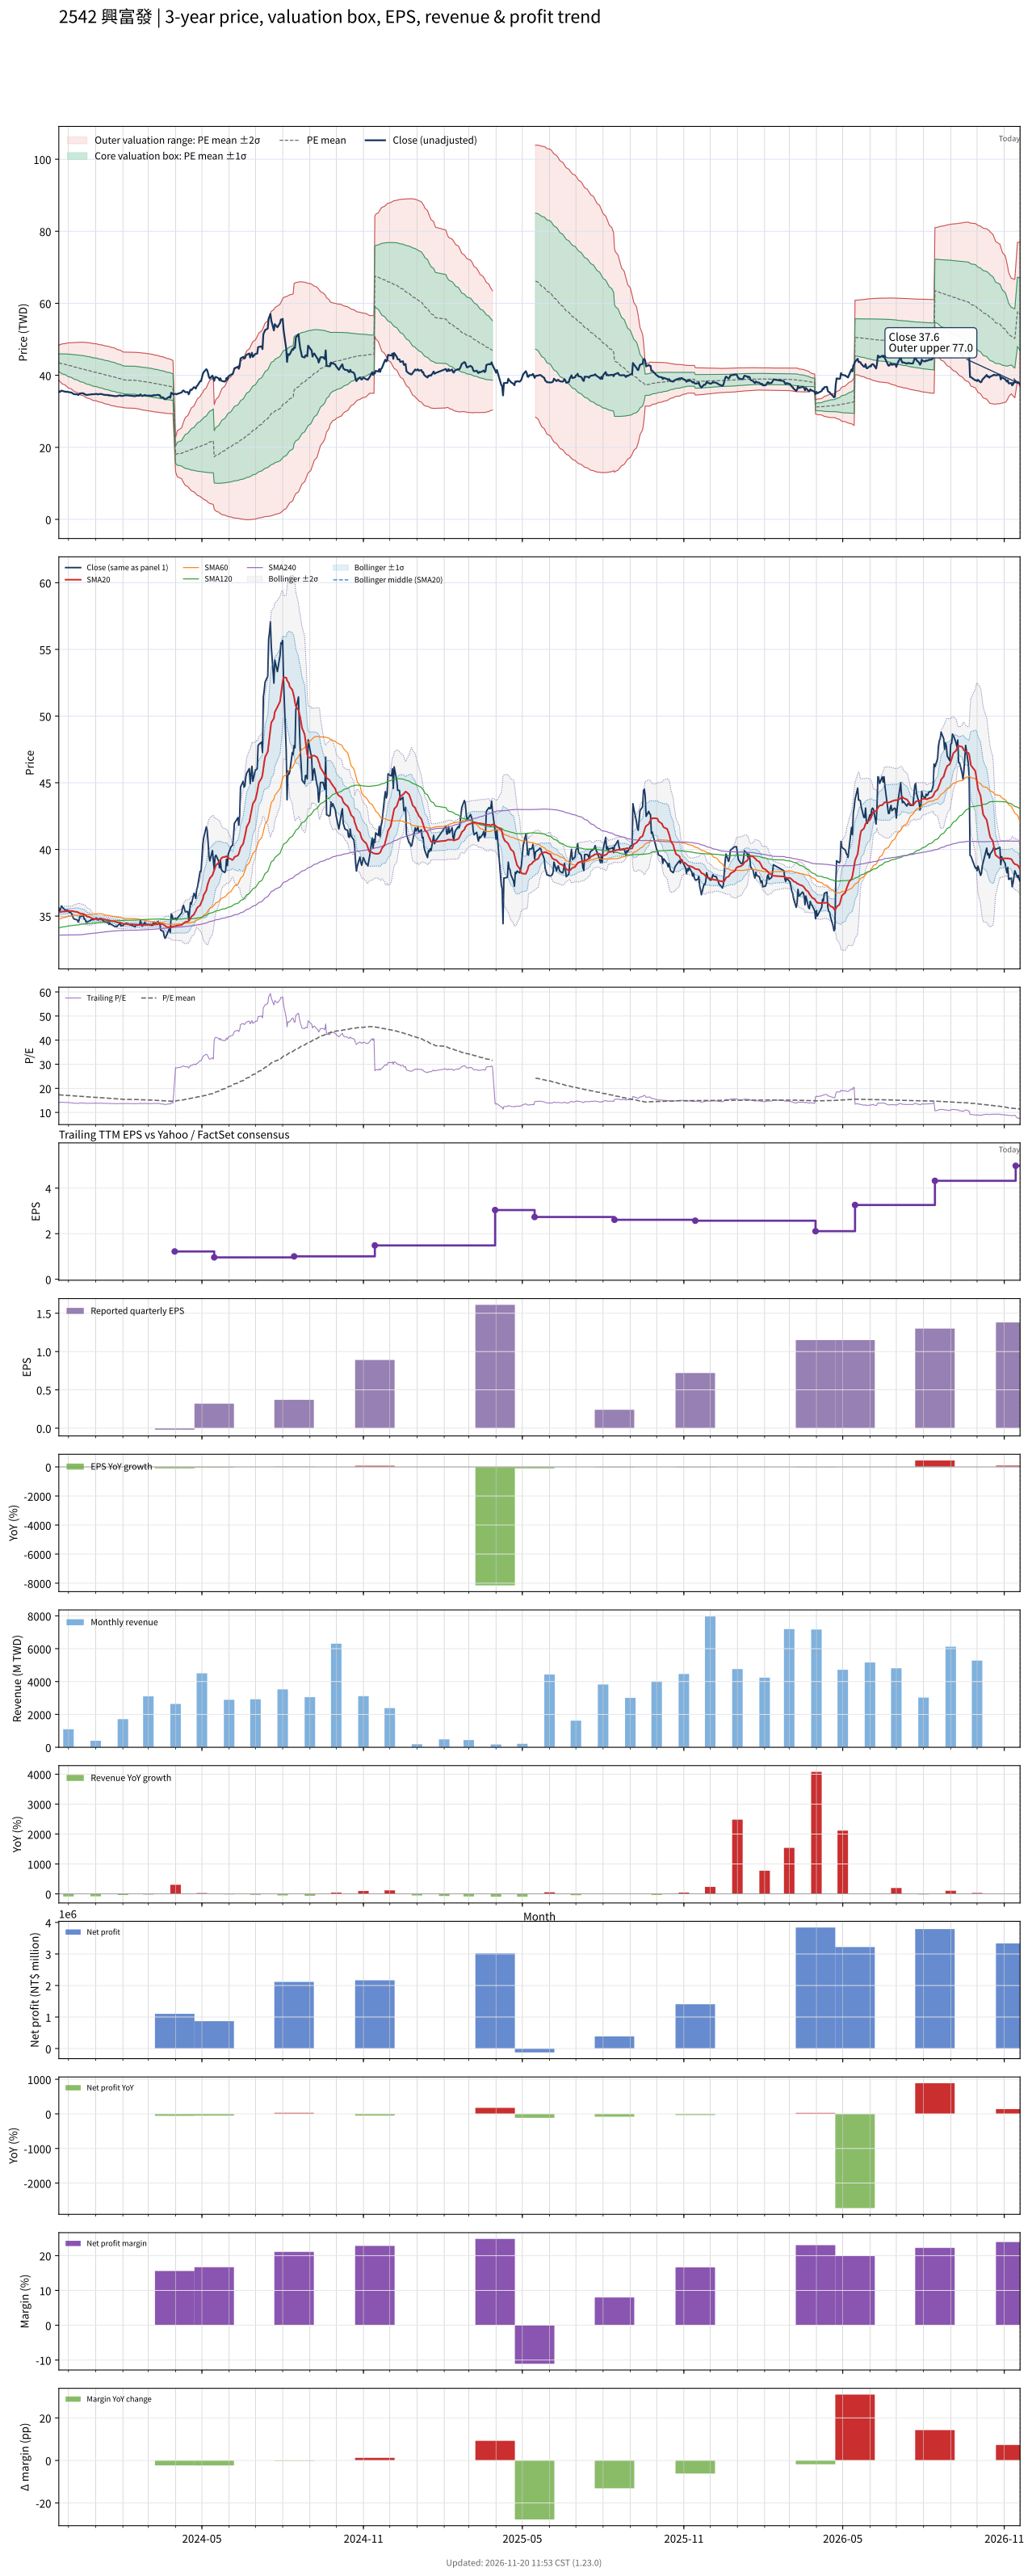

Values plotted in this chart, from the file beside it:
# chart-version: skill-stock-dynamic-val…
date, close, available_date, period_end, eps, ttm_eps, pe, pe_mean, pe_std, price_m2, price_m1, price_mean, price_p1, price_p2, forward_eps, forward_pe, forward_pe_mean, forward_pe_std, forward_price_m2, forward_price_m1, forward_price_mean, forward_price_p1, forward_price_p2, sma20
2023-11-20, 35.58, 2023-11-14, 2023-09-30, 0.49, 2.511, 14.17, 17.32, 0.9666, 38.64, 41.06, 43.49, 45.92, 48.35, , , , , , , , , , 35.3
2023-11-21, 35.37, 2023-11-14, 2023-09-30, 0.49, 2.511, 14.09, 17.29, 1.009, 38.34, 40.88, 43.41, 45.94, 48.47, , , , , , , , , , 35.3
2023-11-22, 35.54, 2023-11-14, 2023-09-30, 0.49, 2.511, 14.16, 17.26, 1.046, 38.08, 40.7, 43.33, 45.96, 48.58, , , , , , , , , , 35.31
2023-11-23, 35.76, 2023-11-14, 2023-09-30, 0.49, 2.511, 14.24, 17.22, 1.078, 37.83, 40.54, 43.25, 45.95, 48.66, , , , , , , , , , 35.32
2023-11-24, 35.67, 2023-11-14, 2023-09-30, 0.49, 2.511, 14.21, 17.19, 1.109, 37.59, 40.38, 43.16, 45.95, 48.73, , , , , , , , , , 35.34
2023-11-27, 35.45, 2023-11-14, 2023-09-30, 0.49, 2.511, 14.12, 17.16, 1.14, 37.35, 40.22, 43.08, 45.94, 48.8, , , , , , , , , , 35.34
2023-11-28, 35.45, 2023-11-14, 2023-09-30, 0.49, 2.511, 14.12, 17.12, 1.169, 37.12, 40.06, 42.99, 45.93, 48.86, , , , , , , , , , 35.35
2023-11-29, 35.37, 2023-11-14, 2023-09-30, 0.49, 2.511, 14.09, 17.09, 1.197, 36.89, 39.9, 42.91, 45.91, 48.92, , , , , , , , , , 35.36
2023-11-30, 35.45, 2023-11-14, 2023-09-30, 0.49, 2.511, 14.12, 17.05, 1.223, 36.68, 39.75, 42.82, 45.89, 48.96, , , , , , , , , , 35.38
2023-12-01, 35.32, 2023-11-14, 2023-09-30, 0.49, 2.511, 14.07, 17.02, 1.249, 36.46, 39.6, 42.74, 45.87, 49.01, , , , , , , , , , 35.39
2023-12-04, 35.24, 2023-11-14, 2023-09-30, 0.49, 2.511, 14.03, 16.99, 1.274, 36.25, 39.45, 42.65, 45.85, 49.04, , , , , , , , , , 35.39
2023-12-05, 35.11, 2023-11-14, 2023-09-30, 0.49, 2.511, 13.98, 16.95, 1.297, 36.05, 39.3, 42.56, 45.81, 49.07, , , , , , , , , , 35.38
2023-12-06, 34.94, 2023-11-14, 2023-09-30, 0.49, 2.511, 13.91, 16.91, 1.32, 35.84, 39.15, 42.47, 45.78, 49.09, , , , , , , , , , 35.37
2023-12-07, 34.81, 2023-11-14, 2023-09-30, 0.49, 2.511, 13.86, 16.88, 1.342, 35.63, 39, 42.37, 45.74, 49.11, , , , , , , , , , 35.35
2023-12-08, 34.76, 2023-11-14, 2023-09-30, 0.49, 2.511, 13.84, 16.84, 1.364, 35.43, 38.85, 42.28, 45.7, 49.13, , , , , , , , , , 35.33
2023-12-11, 34.72, 2023-11-14, 2023-09-30, 0.49, 2.511, 13.83, 16.8, 1.387, 35.23, 38.71, 42.19, 45.67, 49.15, , , , , , , , , , 35.31
2023-12-12, 34.55, 2023-11-14, 2023-09-30, 0.49, 2.511, 13.76, 16.77, 1.409, 35.02, 38.56, 42.1, 45.64, 49.18, , , , , , , , , , 35.27
2023-12-13, 34.68, 2023-11-14, 2023-09-30, 0.49, 2.511, 13.81, 16.73, 1.43, 34.83, 38.42, 42.01, 45.6, 49.19, , , , , , , , , , 35.23
2023-12-14, 34.98, 2023-11-14, 2023-09-30, 0.49, 2.511, 13.93, 16.7, 1.447, 34.66, 38.29, 41.93, 45.56, 49.19, , , , , , , , , , 35.21
2023-12-15, 34.98, 2023-11-14, 2023-09-30, 0.49, 2.511, 13.93, 16.66, 1.464, 34.49, 38.16, 41.84, 45.51, 49.19, , , , , , , , , , 35.19
2023-12-18, 35.02, 2023-11-14, 2023-09-30, 0.49, 2.511, 13.95, 16.63, 1.479, 34.33, 38.04, 41.75, 45.47, 49.18, , , , , , , , , , 35.16
2023-12-19, 34.76, 2023-11-14, 2023-09-30, 0.49, 2.511, 13.84, 16.59, 1.494, 34.16, 37.91, 41.66, 45.41, 49.17, , , , , , , , , , 35.13
2023-12-20, 34.76, 2023-11-14, 2023-09-30, 0.49, 2.511, 13.84, 16.56, 1.507, 34, 37.79, 41.57, 45.35, 49.14, , , , , , , , , , 35.09
2023-12-21, 34.55, 2023-11-14, 2023-09-30, 0.49, 2.511, 13.76, 16.52, 1.52, 33.84, 37.66, 41.48, 45.29, 49.11, , , , , , , , , , 35.03
2023-12-22, 34.55, 2023-11-14, 2023-09-30, 0.49, 2.511, 13.76, 16.48, 1.532, 33.69, 37.54, 41.38, 45.23, 49.08, , , , , , , , , , 34.97
2023-12-25, 34.63, 2023-11-14, 2023-09-30, 0.49, 2.511, 13.79, 16.44, 1.542, 33.54, 37.42, 41.29, 45.16, 49.03, , , , , , , , , , 34.93
2023-12-26, 34.68, 2023-11-14, 2023-09-30, 0.49, 2.511, 13.81, 16.41, 1.552, 33.4, 37.3, 41.2, 45.09, 48.99, , , , , , , , , , 34.89
2023-12-27, 34.72, 2023-11-14, 2023-09-30, 0.49, 2.511, 13.83, 16.37, 1.56, 33.27, 37.19, 41.1, 45.02, 48.93, , , , , , , , , , 34.86
2023-12-28, 34.76, 2023-11-14, 2023-09-30, 0.49, 2.511, 13.84, 16.33, 1.567, 33.14, 37.08, 41.01, 44.94, 48.88, , , , , , , , , , 34.82
2023-12-29, 34.72, 2023-11-14, 2023-09-30, 0.49, 2.511, 13.83, 16.3, 1.573, 33.02, 36.97, 40.92, 44.87, 48.81, , , , , , , , , , 34.79
2024-01-02, 34.85, 2023-11-14, 2023-09-30, 0.49, 2.511, 13.88, 16.26, 1.576, 32.91, 36.86, 40.82, 44.78, 48.74, , , , , , , , , , 34.77
2024-01-03, 34.72, 2023-11-14, 2023-09-30, 0.49, 2.511, 13.83, 16.22, 1.58, 32.79, 36.76, 40.73, 44.69, 48.66, , , , , , , , , , 34.76
2024-01-04, 34.72, 2023-11-14, 2023-09-30, 0.49, 2.511, 13.83, 16.18, 1.583, 32.68, 36.66, 40.63, 44.61, 48.59, , , , , , , , , , 34.74
2024-01-05, 34.81, 2023-11-14, 2023-09-30, 0.49, 2.511, 13.86, 16.15, 1.587, 32.58, 36.56, 40.54, 44.53, 48.51, , , , , , , , , , 34.74
2024-01-08, 34.81, 2023-11-14, 2023-09-30, 0.49, 2.511, 13.86, 16.11, 1.591, 32.47, 36.46, 40.46, 44.45, 48.44, , , , , , , , , , 34.75
2024-01-09, 34.68, 2023-11-14, 2023-09-30, 0.49, 2.511, 13.81, 16.08, 1.595, 32.36, 36.36, 40.37, 44.37, 48.38, , , , , , , , , , 34.74
2024-01-10, 34.63, 2023-11-14, 2023-09-30, 0.49, 2.511, 13.79, 16.04, 1.598, 32.25, 36.27, 40.28, 44.29, 48.3, , , , , , , , , , 34.75
2024-01-11, 34.59, 2023-11-14, 2023-09-30, 0.49, 2.511, 13.78, 16.01, 1.601, 32.15, 36.17, 40.19, 44.21, 48.23, , , , , , , , , , 34.74
2024-01-12, 34.55, 2023-11-14, 2023-09-30, 0.49, 2.511, 13.76, 15.97, 1.603, 32.05, 36.08, 40.1, 44.13, 48.15, , , , , , , , , , 34.72
2024-01-15, 34.55, 2023-11-14, 2023-09-30, 0.49, 2.511, 13.76, 15.94, 1.606, 31.95, 35.98, 40.02, 44.05, 48.08, , , , , , , , , , 34.7
2024-01-16, 34.37, 2023-11-14, 2023-09-30, 0.49, 2.511, 13.69, 15.9, 1.61, 31.84, 35.89, 39.93, 43.97, 48.02, , , , , , , , , , 34.67
2024-01-17, 34.5, 2023-11-14, 2023-09-30, 0.49, 2.511, 13.74, 15.87, 1.611, 31.75, 35.8, 39.84, 43.89, 47.93, , , , , , , , , , 34.66
2024-01-18, 34.37, 2023-11-14, 2023-09-30, 0.49, 2.511, 13.69, 15.83, 1.61, 31.67, 35.71, 39.75, 43.79, 47.83, , , , , , , , , , 34.64
2024-01-19, 34.37, 2023-11-14, 2023-09-30, 0.49, 2.511, 13.69, 15.79, 1.609, 31.58, 35.62, 39.66, 43.7, 47.74, , , , , , , , , , 34.63
2024-01-22, 34.24, 2023-11-14, 2023-09-30, 0.49, 2.511, 13.64, 15.76, 1.607, 31.5, 35.53, 39.57, 43.6, 47.63, , , , , , , , , , 34.61
2024-01-23, 34.2, 2023-11-14, 2023-09-30, 0.49, 2.511, 13.62, 15.72, 1.603, 31.42, 35.45, 39.47, 43.49, 47.52, , , , , , , , , , 34.59
2024-01-24, 34.24, 2023-11-14, 2023-09-30, 0.49, 2.511, 13.64, 15.68, 1.598, 31.35, 35.36, 39.37, 43.39, 47.4, , , , , , , , , , 34.57
2024-01-25, 34.2, 2023-11-14, 2023-09-30, 0.49, 2.511, 13.62, 15.64, 1.591, 31.29, 35.28, 39.28, 43.27, 47.27, , , , , , , , , , 34.54
2024-01-26, 34.29, 2023-11-14, 2023-09-30, 0.49, 2.511, 13.66, 15.6, 1.583, 31.23, 35.21, 39.18, 43.15, 47.13, , , , , , , , , , 34.52
2024-01-29, 34.46, 2023-11-14, 2023-09-30, 0.49, 2.511, 13.72, 15.57, 1.571, 31.19, 35.14, 39.08, 43.03, 46.98, , , , , , , , , , 34.51
2024-01-30, 34.24, 2023-11-14, 2023-09-30, 0.49, 2.511, 13.64, 15.53, 1.562, 31.14, 35.07, 38.99, 42.91, 46.83, , , , , , , , , , 34.48
2024-01-31, 34.29, 2023-11-14, 2023-09-30, 0.49, 2.511, 13.66, 15.49, 1.55, 31.11, 35, 38.89, 42.78, 46.67, , , , , , , , , , 34.45
2024-02-01, 34.29, 2023-11-14, 2023-09-30, 0.49, 2.511, 13.66, 15.45, 1.533, 31.09, 34.94, 38.79, 42.64, 46.49, , , , , , , , , , 34.43
2024-02-02, 34.37, 2023-11-14, 2023-09-30, 0.49, 2.511, 13.69, 15.43, 1.539, 31, 34.87, 38.73, 42.59, 46.46, , , , , , , , , , 34.41
2024-02-05, 34.46, 2023-11-14, 2023-09-30, 0.49, 2.511, 13.72, 15.4, 1.544, 30.92, 34.8, 38.68, 42.55, 46.43, , , , , , , , , , 34.39
2024-02-15, 34.2, 2023-11-14, 2023-09-30, 0.49, 2.511, 13.62, 15.38, 1.55, 30.84, 34.73, 38.62, 42.51, 46.4, , , , , , , , , , 34.37
2024-02-16, 34.33, 2023-11-14, 2023-09-30, 0.49, 2.511, 13.67, 15.36, 1.555, 30.75, 34.66, 38.56, 42.46, 46.37, , , , , , , , , , 34.35
2024-02-19, 34.33, 2023-11-14, 2023-09-30, 0.49, 2.511, 13.67, 15.33, 1.559, 30.68, 34.59, 38.5, 42.41, 46.33, , , , , , , , , , 34.34
2024-02-20, 34.33, 2023-11-14, 2023-09-30, 0.49, 2.511, 13.67, 15.31, 1.562, 30.6, 34.52, 38.44, 42.37, 46.29, , , , , , , , , , 34.33
... 668 more rows
